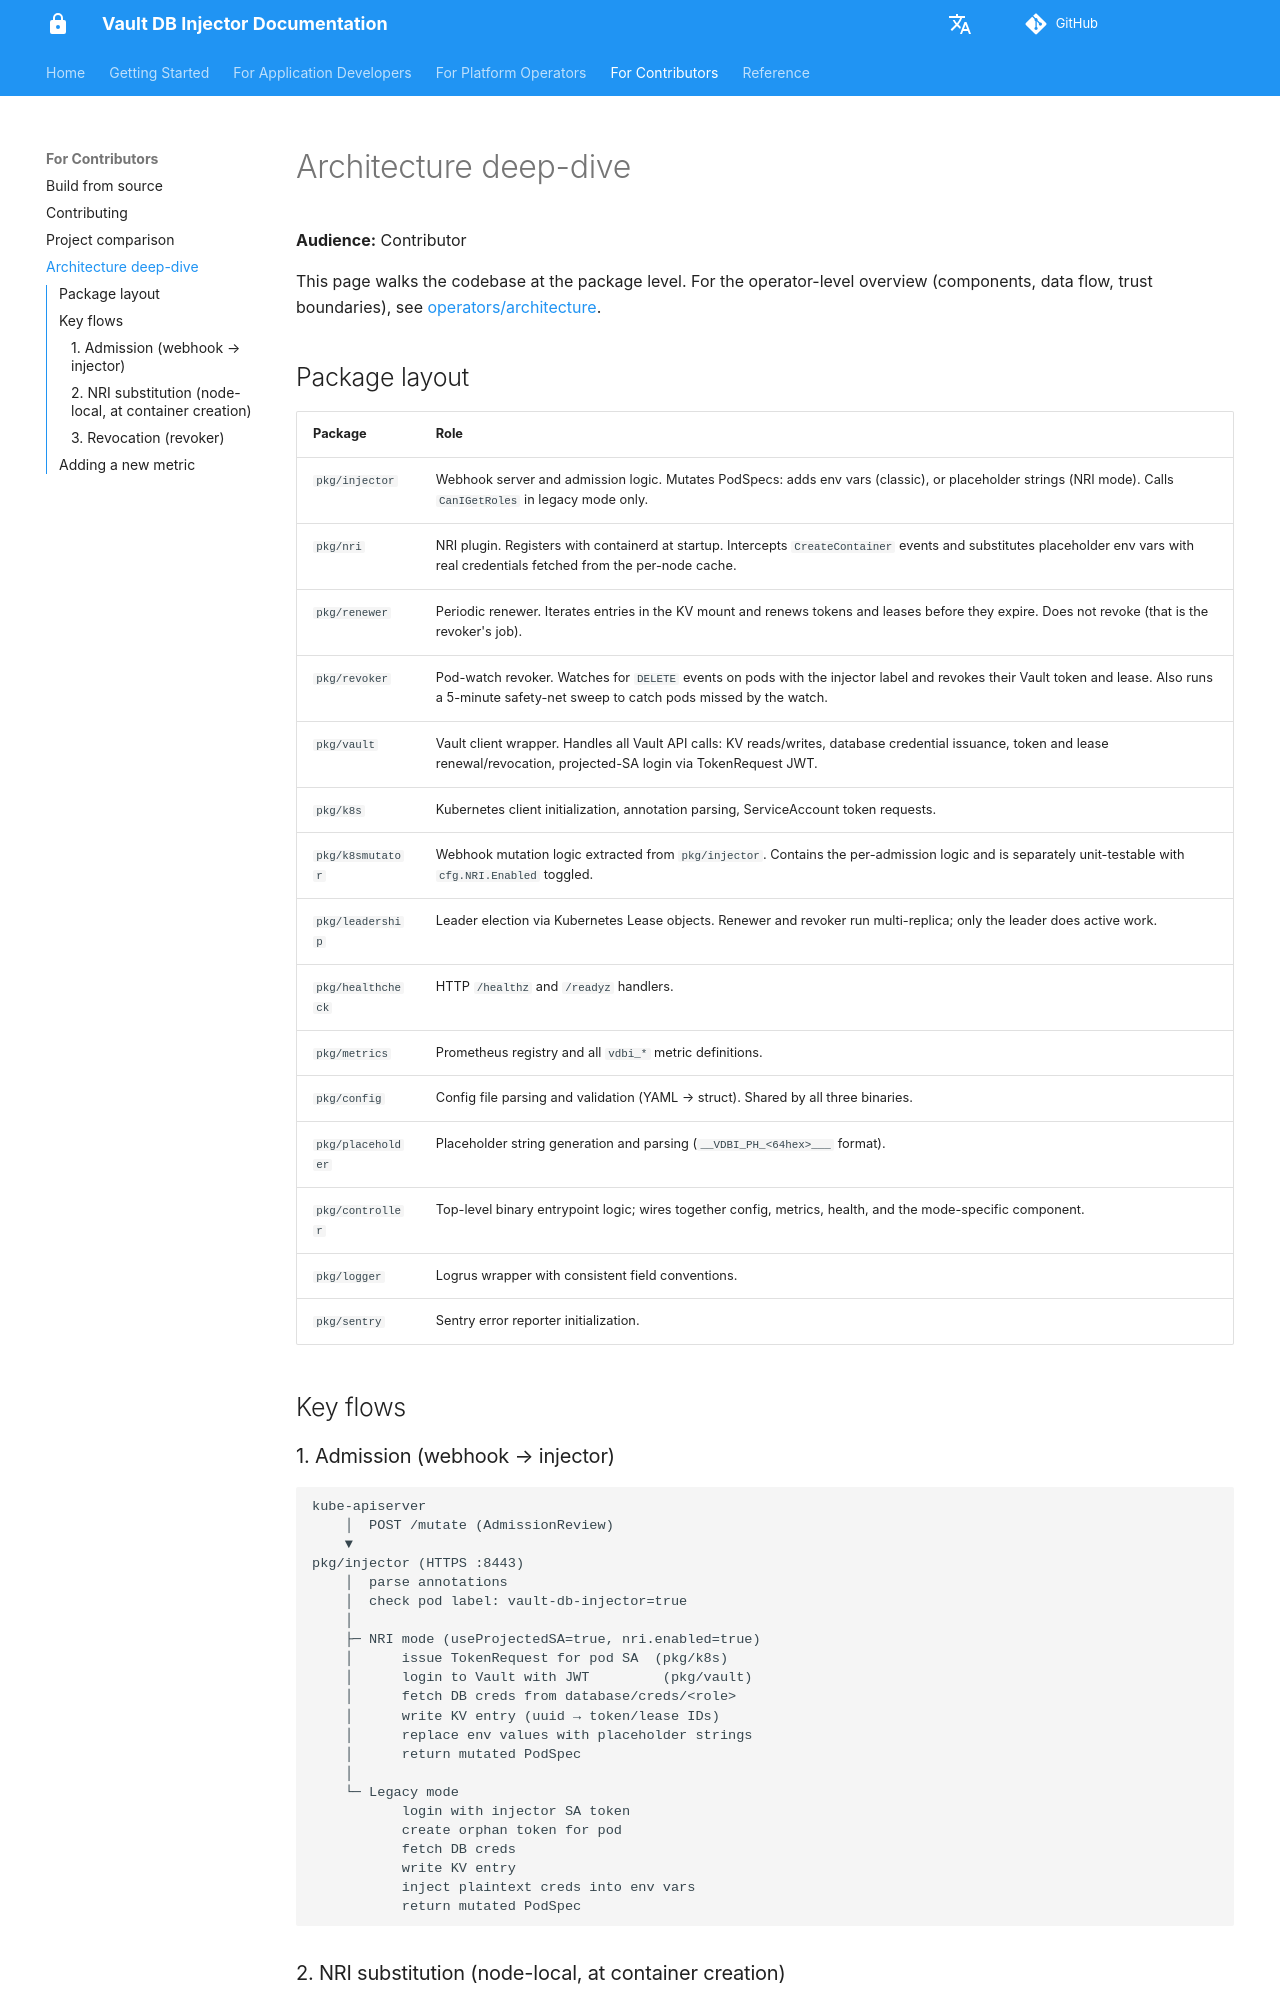

repository: numberly/vault-db-injector · page: contributors/architecture-deep-dive/index.html · generator: mkdocs

# Architecture deep-dive

**Audience:** Contributor

This page walks the codebase at the package level. For the operator-level
overview (components, data flow, trust boundaries), see
[operators/architecture](../operators/architecture.md).

## Package layout

| Package | Role |
|---|---|
| `pkg/injector` | Webhook server and admission logic. Mutates PodSpecs: adds env vars (classic), or placeholder strings (NRI mode). Calls `CanIGetRoles` in legacy mode only. |
| `pkg/nri` | NRI plugin. Registers with containerd at startup. Intercepts `CreateContainer` events and substitutes placeholder env vars with real credentials fetched from the per-node cache. |
| `pkg/renewer` | Periodic renewer. Iterates entries in the KV mount and renews tokens and leases before they expire. Does not revoke (that is the revoker's job). |
| `pkg/revoker` | Pod-watch revoker. Watches for `DELETE` events on pods with the injector label and revokes their Vault token and lease. Also runs a 5-minute safety-net sweep to catch pods missed by the watch. |
| `pkg/vault` | Vault client wrapper. Handles all Vault API calls: KV reads/writes, database credential issuance, token and lease renewal/revocation, projected-SA login via TokenRequest JWT. |
| `pkg/k8s` | Kubernetes client initialization, annotation parsing, ServiceAccount token requests. |
| `pkg/k8smutator` | Webhook mutation logic extracted from `pkg/injector`. Contains the per-admission logic and is separately unit-testable with `cfg.NRI.Enabled` toggled. |
| `pkg/leadership` | Leader election via Kubernetes Lease objects. Renewer and revoker run multi-replica; only the leader does active work. |
| `pkg/healthcheck` | HTTP `/healthz` and `/readyz` handlers. |
| `pkg/metrics` | Prometheus registry and all `vdbi_*` metric definitions. |
| `pkg/config` | Config file parsing and validation (YAML → struct). Shared by all three binaries. |
| `pkg/placeholder` | Placeholder string generation and parsing (`__VDBI_PH_<64hex>___` format). |
| `pkg/controller` | Top-level binary entrypoint logic; wires together config, metrics, health, and the mode-specific component. |
| `pkg/logger` | Logrus wrapper with consistent field conventions. |
| `pkg/sentry` | Sentry error reporter initialization. |

## Key flows
